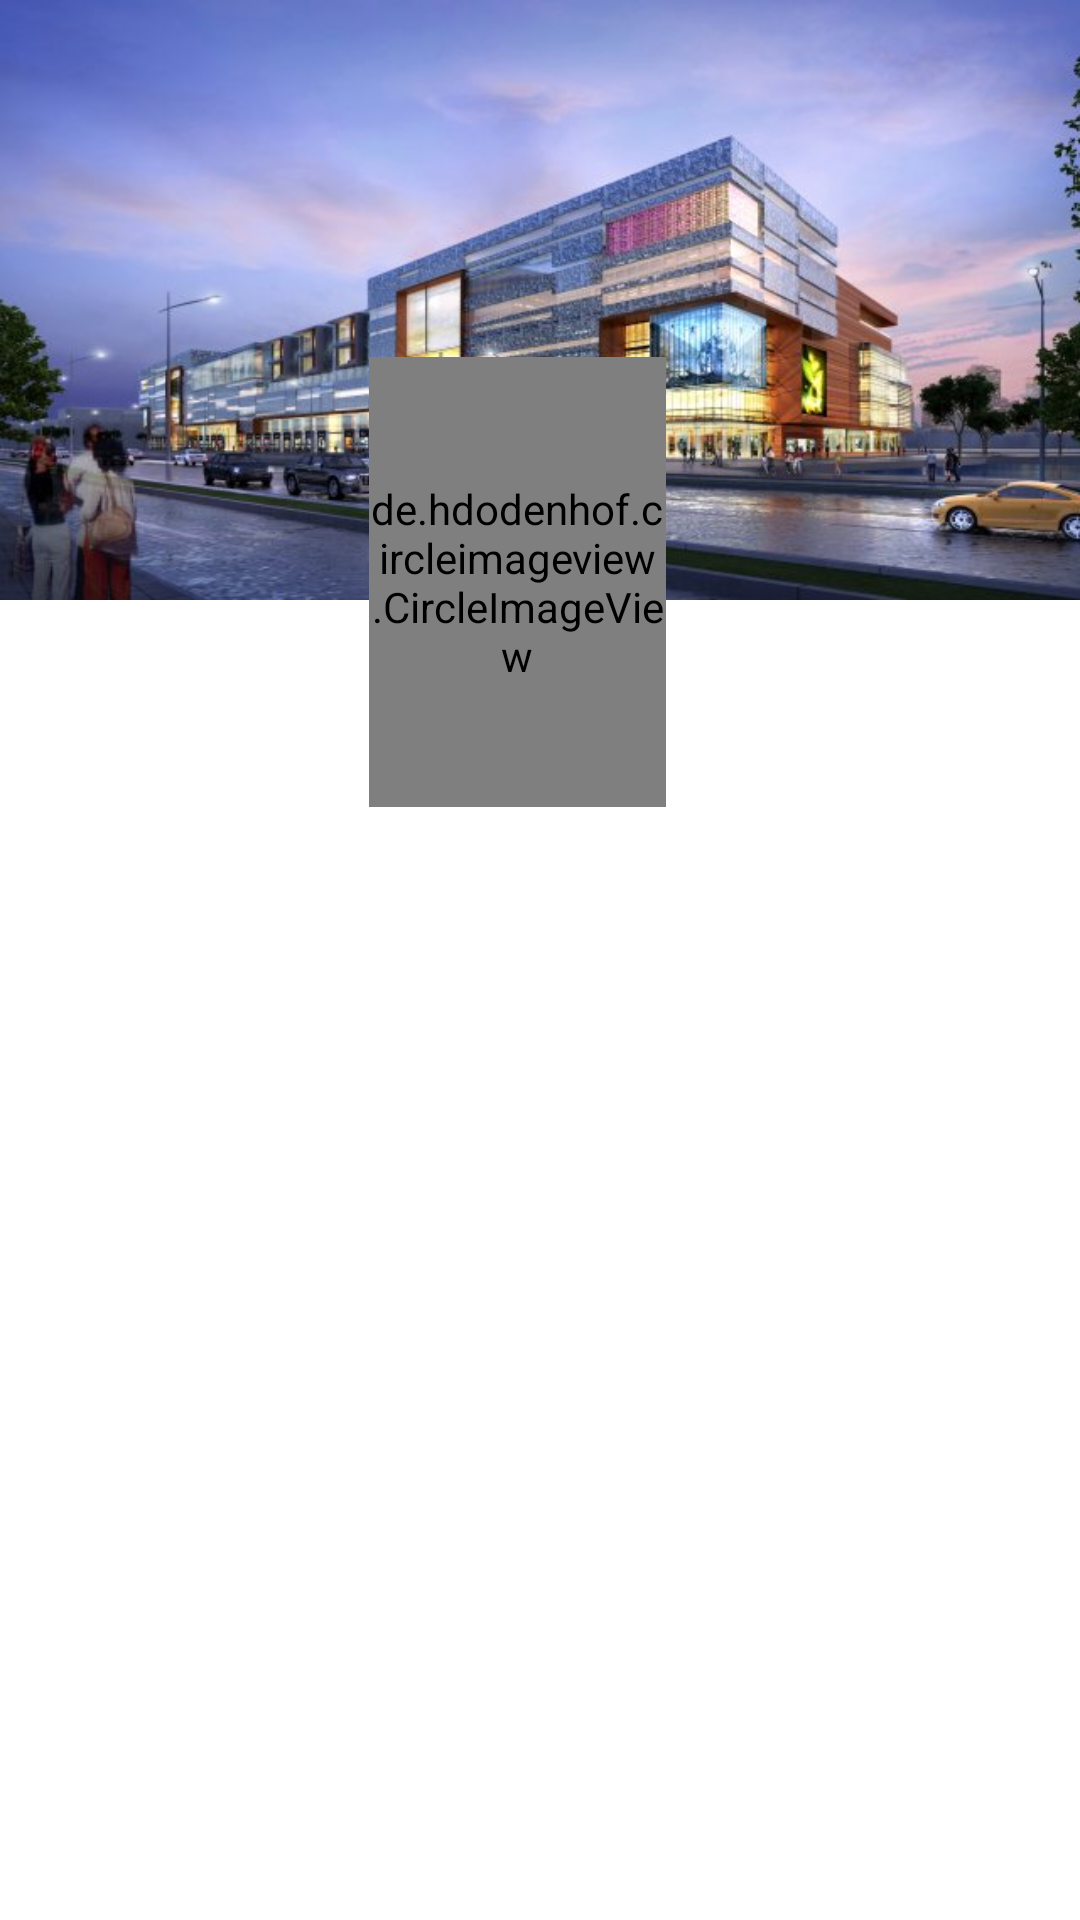

This screen was rendered from an Android layout file. Write that file and the resources it references.
<!-- AndroidManifest.xml: application theme Theme.Training -->
<!-- res/layout/header.xml -->
<?xml version="1.0" encoding="utf-8"?>
<RelativeLayout xmlns:android="http://schemas.android.com/apk/res/android"
    android:layout_width="match_parent"
    android:layout_height="match_parent"

>

    <ImageView
        android:id="@+id/background"
        android:layout_width="match_parent"
        android:layout_height="200dp"
        android:layout_alignParentTop="true"
        android:layout_alignParentStart="true"
        android:layout_alignParentEnd="true"
        android:src="@drawable/background_header"
        android:scaleType="fitXY"
        />

    <LinearLayout
        android:layout_width="150dp"
        android:layout_height="150dp"
        android:layout_alignParentStart="true"
        android:layout_alignParentTop="true"
        android:layout_alignParentEnd="true"
        android:layout_centerHorizontal="true"
        android:layout_marginStart="123dp"
        android:layout_marginTop="119dp"
        android:layout_marginEnd="138dp"
        android:orientation="vertical">

        <de.hdodenhof.circleimageview.CircleImageView
            android:layout_width="match_parent"
            android:layout_height="match_parent"
            android:src="@drawable/account" />
    </LinearLayout>

</RelativeLayout>
<!-- resources referenced by this layout -->
<resources>
  <!-- drawable account: webp bitmap (drawable-v24, 4198 bytes) -->
  <!-- drawable background_header: jpg bitmap (drawable-v24, 52724 bytes) -->
  <style name="Theme.Training" parent="Theme.MaterialComponents.Light.NoActionBar">
          
          <item name="colorPrimary">@color/colorPrimary</item>
          <item name="colorPrimaryDark">@color/colorPrimaryDark</item>
          <item name="colorAccent">@color/colorAccent</item>
          
          <item name="colorSecondary">@color/teal_200</item>
          <item name="colorSecondaryVariant">@color/teal_700</item>
          <item name="colorOnSecondary">@color/black</item>
          
          <item name="android:statusBarColor">?attr/colorPrimaryVariant</item>
          
      </style>
  <color name="colorPrimary">#0F9D58</color>
  <color name="colorPrimaryDark">#056008</color>
  <color name="colorAccent">#E39D36</color>
  <color name="teal_200">#FF03DAC5</color>
  <color name="teal_700">#FF018786</color>
  <color name="black">#FF000000</color>
</resources>
